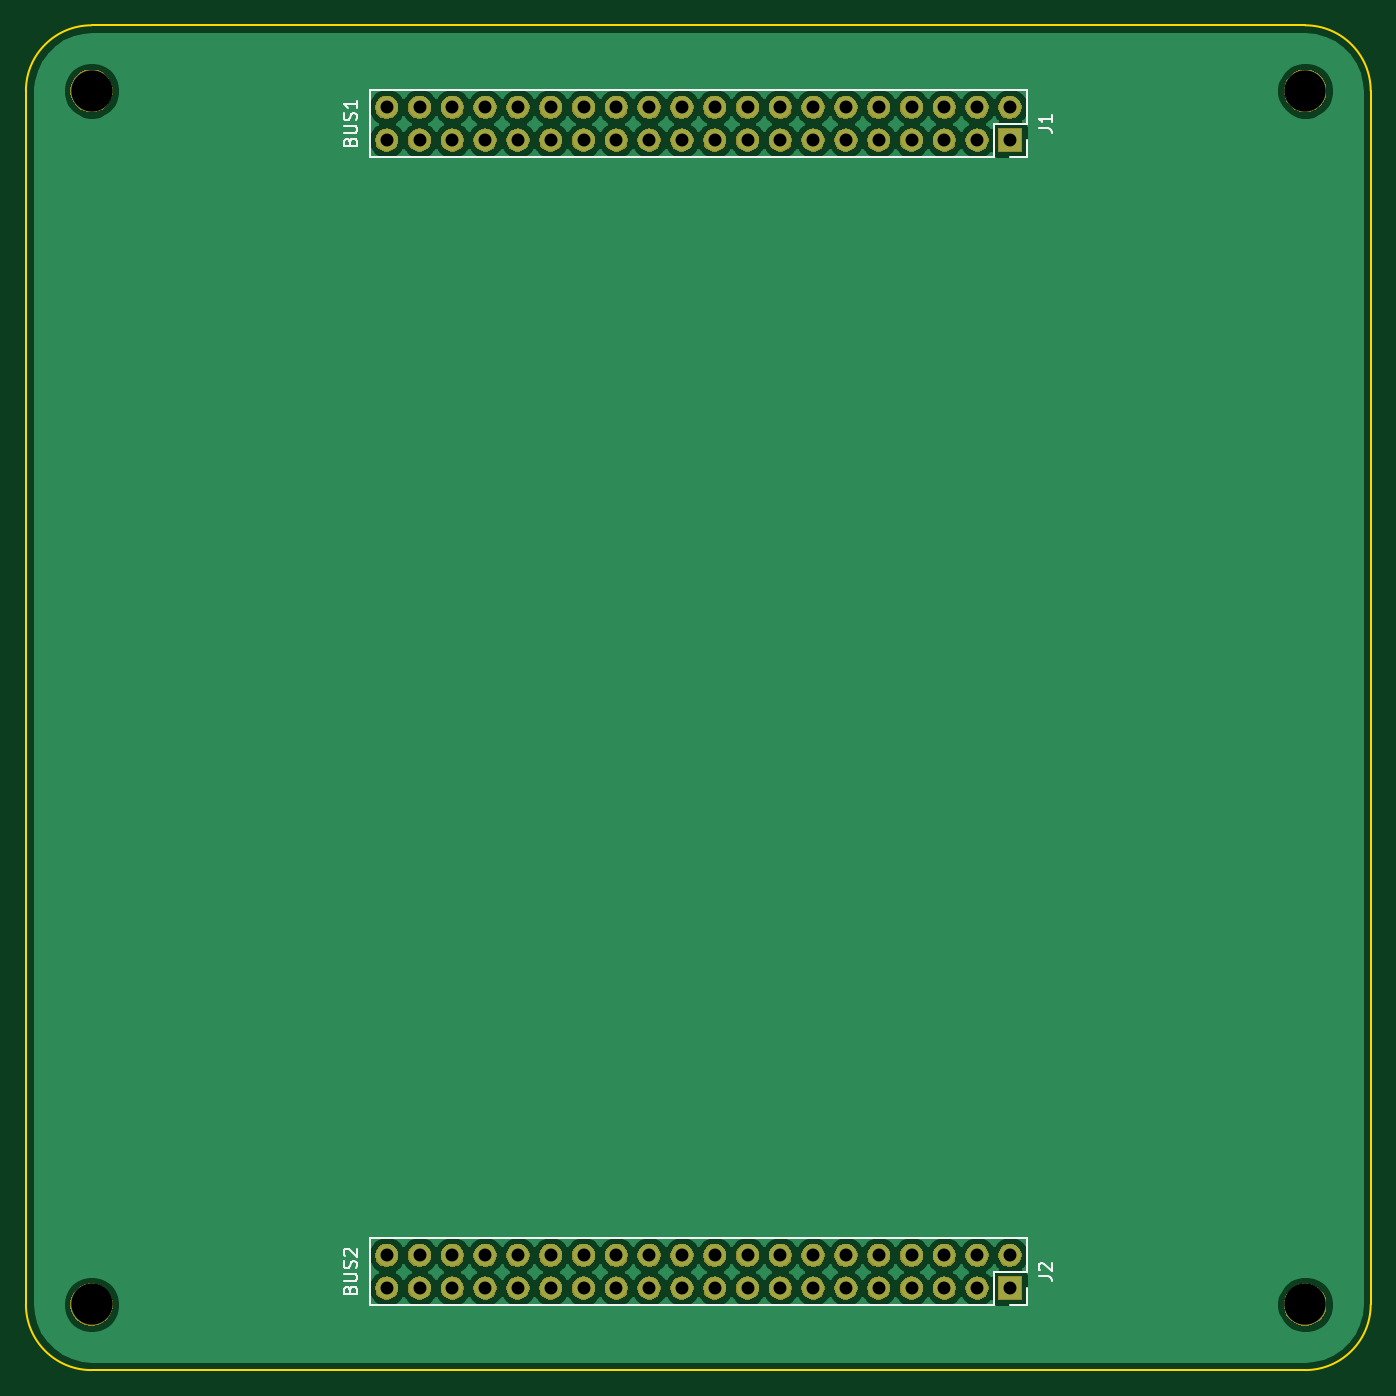
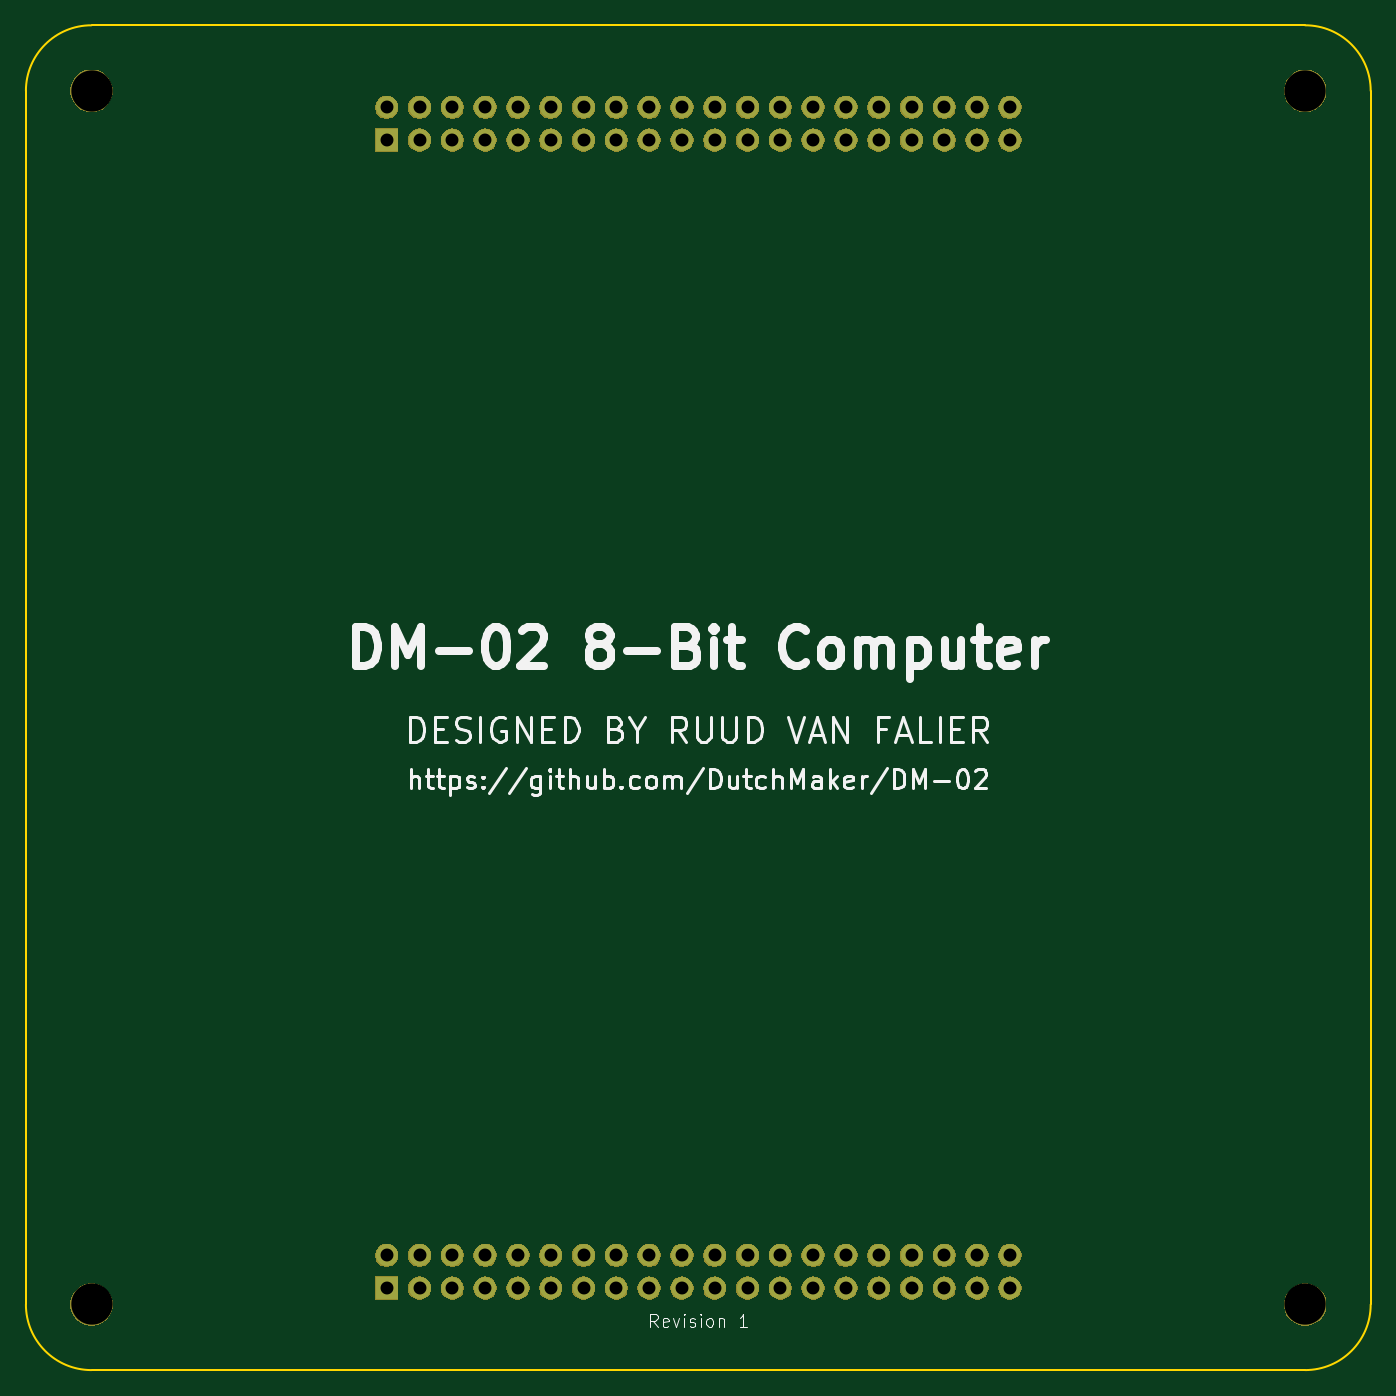
Circuit board: 10 layer files. Board 104.1 x 104.1 mm.
- bottom_copper: Bottom-Plate-B_Cu.gbr (2554 bytes)
- bottom_mask: Bottom-Plate-B_Mask.gbr (76631 bytes)
- paste: Bottom-Plate-B_Paste.gbr (506 bytes)
- bottom_silk: Bottom-Plate-B_SilkS.gbr (21087 bytes)
- outline: Bottom-Plate-Edge_Cuts.gbr (991 bytes)
- top_copper: Bottom-Plate-F_Cu.gbr (83581 bytes)
- top_mask: Bottom-Plate-F_Mask.gbr (76631 bytes)
- paste: Bottom-Plate-F_Paste.gbr (506 bytes)
- top_silk: Bottom-Plate-F_SilkS.gbr (4974 bytes)
- drill: Bottom-Plate.drl (1210 bytes)

=== bottom_copper: Bottom-Plate-B_Cu.gbr ===
G04 #@! TF.GenerationSoftware,KiCad,Pcbnew,(5.1.5-0-10_14)*
G04 #@! TF.CreationDate,2020-04-15T16:47:41+02:00*
G04 #@! TF.ProjectId,Bottom-Plate,426f7474-6f6d-42d5-906c-6174652e6b69,rev?*
G04 #@! TF.SameCoordinates,Original*
G04 #@! TF.FileFunction,Copper,L2,Bot*
G04 #@! TF.FilePolarity,Positive*
%FSLAX46Y46*%
G04 Gerber Fmt 4.6, Leading zero omitted, Abs format (unit mm)*
G04 Created by KiCad (PCBNEW (5.1.5-0-10_14)) date 2020-04-15 16:47:41*
%MOMM*%
%LPD*%
G04 APERTURE LIST*
%ADD10O,1.700000X1.700000*%
%ADD11R,1.700000X1.700000*%
G04 APERTURE END LIST*
D10*
X54610000Y-121920000D03*
X54610000Y-124460000D03*
X57150000Y-121920000D03*
X57150000Y-124460000D03*
X59690000Y-121920000D03*
X59690000Y-124460000D03*
X62230000Y-121920000D03*
X62230000Y-124460000D03*
X64770000Y-121920000D03*
X64770000Y-124460000D03*
X67310000Y-121920000D03*
X67310000Y-124460000D03*
X69850000Y-121920000D03*
X69850000Y-124460000D03*
X72390000Y-121920000D03*
X72390000Y-124460000D03*
X74930000Y-121920000D03*
X74930000Y-124460000D03*
X77470000Y-121920000D03*
X77470000Y-124460000D03*
X80010000Y-121920000D03*
X80010000Y-124460000D03*
X82550000Y-121920000D03*
X82550000Y-124460000D03*
X85090000Y-121920000D03*
X85090000Y-124460000D03*
X87630000Y-121920000D03*
X87630000Y-124460000D03*
X90170000Y-121920000D03*
X90170000Y-124460000D03*
X92710000Y-121920000D03*
X92710000Y-124460000D03*
X95250000Y-121920000D03*
X95250000Y-124460000D03*
X97790000Y-121920000D03*
X97790000Y-124460000D03*
X100330000Y-121920000D03*
X100330000Y-124460000D03*
X102870000Y-121920000D03*
D11*
X102870000Y-124460000D03*
D10*
X54610000Y-33020000D03*
X54610000Y-35560000D03*
X57150000Y-33020000D03*
X57150000Y-35560000D03*
X59690000Y-33020000D03*
X59690000Y-35560000D03*
X62230000Y-33020000D03*
X62230000Y-35560000D03*
X64770000Y-33020000D03*
X64770000Y-35560000D03*
X67310000Y-33020000D03*
X67310000Y-35560000D03*
X69850000Y-33020000D03*
X69850000Y-35560000D03*
X72390000Y-33020000D03*
X72390000Y-35560000D03*
X74930000Y-33020000D03*
X74930000Y-35560000D03*
X77470000Y-33020000D03*
X77470000Y-35560000D03*
X80010000Y-33020000D03*
X80010000Y-35560000D03*
X82550000Y-33020000D03*
X82550000Y-35560000D03*
X85090000Y-33020000D03*
X85090000Y-35560000D03*
X87630000Y-33020000D03*
X87630000Y-35560000D03*
X90170000Y-33020000D03*
X90170000Y-35560000D03*
X92710000Y-33020000D03*
X92710000Y-35560000D03*
X95250000Y-33020000D03*
X95250000Y-35560000D03*
X97790000Y-33020000D03*
X97790000Y-35560000D03*
X100330000Y-33020000D03*
X100330000Y-35560000D03*
X102870000Y-33020000D03*
D11*
X102870000Y-35560000D03*
M02*

=== bottom_mask: Bottom-Plate-B_Mask.gbr (76631 bytes, source omitted) ===
=== paste: Bottom-Plate-B_Paste.gbr ===
G04 #@! TF.GenerationSoftware,KiCad,Pcbnew,(5.1.5-0-10_14)*
G04 #@! TF.CreationDate,2020-04-15T16:47:41+02:00*
G04 #@! TF.ProjectId,Bottom-Plate,426f7474-6f6d-42d5-906c-6174652e6b69,rev?*
G04 #@! TF.SameCoordinates,Original*
G04 #@! TF.FileFunction,Paste,Bot*
G04 #@! TF.FilePolarity,Positive*
%FSLAX46Y46*%
G04 Gerber Fmt 4.6, Leading zero omitted, Abs format (unit mm)*
G04 Created by KiCad (PCBNEW (5.1.5-0-10_14)) date 2020-04-15 16:47:41*
%MOMM*%
%LPD*%
G04 APERTURE LIST*
G04 APERTURE END LIST*
M02*

=== bottom_silk: Bottom-Plate-B_SilkS.gbr (21087 bytes, source omitted) ===
=== outline: Bottom-Plate-Edge_Cuts.gbr ===
G04 #@! TF.GenerationSoftware,KiCad,Pcbnew,(5.1.5-0-10_14)*
G04 #@! TF.CreationDate,2020-04-15T16:47:41+02:00*
G04 #@! TF.ProjectId,Bottom-Plate,426f7474-6f6d-42d5-906c-6174652e6b69,rev?*
G04 #@! TF.SameCoordinates,Original*
G04 #@! TF.FileFunction,Profile,NP*
%FSLAX46Y46*%
G04 Gerber Fmt 4.6, Leading zero omitted, Abs format (unit mm)*
G04 Created by KiCad (PCBNEW (5.1.5-0-10_14)) date 2020-04-15 16:47:41*
%MOMM*%
%LPD*%
G04 APERTURE LIST*
%ADD10C,0.150000*%
G04 APERTURE END LIST*
D10*
X125730000Y-26670000D02*
G75*
G02X130810000Y-31750000I0J-5080000D01*
G01*
X26670000Y-31750000D02*
G75*
G02X31750000Y-26670000I5080000J0D01*
G01*
X31750000Y-130810000D02*
G75*
G02X26670000Y-125730000I0J5080000D01*
G01*
X130810000Y-125730000D02*
G75*
G02X125730000Y-130810000I-5080000J0D01*
G01*
X125730000Y-130810000D02*
X31750000Y-130810000D01*
X31750000Y-26670000D02*
X125730000Y-26670000D01*
X130810000Y-31750000D02*
X130810000Y-125730000D01*
X26670000Y-125730000D02*
X26670000Y-31750000D01*
M02*

=== top_copper: Bottom-Plate-F_Cu.gbr (83581 bytes, source omitted) ===
=== top_mask: Bottom-Plate-F_Mask.gbr (76631 bytes, source omitted) ===
=== paste: Bottom-Plate-F_Paste.gbr ===
G04 #@! TF.GenerationSoftware,KiCad,Pcbnew,(5.1.5-0-10_14)*
G04 #@! TF.CreationDate,2020-04-15T16:47:41+02:00*
G04 #@! TF.ProjectId,Bottom-Plate,426f7474-6f6d-42d5-906c-6174652e6b69,rev?*
G04 #@! TF.SameCoordinates,Original*
G04 #@! TF.FileFunction,Paste,Top*
G04 #@! TF.FilePolarity,Positive*
%FSLAX46Y46*%
G04 Gerber Fmt 4.6, Leading zero omitted, Abs format (unit mm)*
G04 Created by KiCad (PCBNEW (5.1.5-0-10_14)) date 2020-04-15 16:47:41*
%MOMM*%
%LPD*%
G04 APERTURE LIST*
G04 APERTURE END LIST*
M02*

=== top_silk: Bottom-Plate-F_SilkS.gbr ===
G04 #@! TF.GenerationSoftware,KiCad,Pcbnew,(5.1.5-0-10_14)*
G04 #@! TF.CreationDate,2020-04-15T16:47:41+02:00*
G04 #@! TF.ProjectId,Bottom-Plate,426f7474-6f6d-42d5-906c-6174652e6b69,rev?*
G04 #@! TF.SameCoordinates,Original*
G04 #@! TF.FileFunction,Legend,Top*
G04 #@! TF.FilePolarity,Positive*
%FSLAX46Y46*%
G04 Gerber Fmt 4.6, Leading zero omitted, Abs format (unit mm)*
G04 Created by KiCad (PCBNEW (5.1.5-0-10_14)) date 2020-04-15 16:47:41*
%MOMM*%
%LPD*%
G04 APERTURE LIST*
%ADD10C,0.120000*%
%ADD11C,0.150000*%
G04 APERTURE END LIST*
D10*
X104200000Y-124460000D02*
X104200000Y-125790000D01*
X104200000Y-125790000D02*
X102870000Y-125790000D01*
X104200000Y-123190000D02*
X101600000Y-123190000D01*
X101600000Y-123190000D02*
X101600000Y-125790000D01*
X101600000Y-125790000D02*
X53280000Y-125790000D01*
X53280000Y-120590000D02*
X53280000Y-125790000D01*
X104200000Y-120590000D02*
X53280000Y-120590000D01*
X104200000Y-120590000D02*
X104200000Y-123190000D01*
X104200000Y-35560000D02*
X104200000Y-36890000D01*
X104200000Y-36890000D02*
X102870000Y-36890000D01*
X104200000Y-34290000D02*
X101600000Y-34290000D01*
X101600000Y-34290000D02*
X101600000Y-36890000D01*
X101600000Y-36890000D02*
X53280000Y-36890000D01*
X53280000Y-31690000D02*
X53280000Y-36890000D01*
X104200000Y-31690000D02*
X53280000Y-31690000D01*
X104200000Y-31690000D02*
X104200000Y-34290000D01*
D11*
X105092380Y-123523333D02*
X105806666Y-123523333D01*
X105949523Y-123570952D01*
X106044761Y-123666190D01*
X106092380Y-123809047D01*
X106092380Y-123904285D01*
X105187619Y-123094761D02*
X105140000Y-123047142D01*
X105092380Y-122951904D01*
X105092380Y-122713809D01*
X105140000Y-122618571D01*
X105187619Y-122570952D01*
X105282857Y-122523333D01*
X105378095Y-122523333D01*
X105520952Y-122570952D01*
X106092380Y-123142380D01*
X106092380Y-122523333D01*
X51768571Y-124594761D02*
X51816190Y-124451904D01*
X51863809Y-124404285D01*
X51959047Y-124356666D01*
X52101904Y-124356666D01*
X52197142Y-124404285D01*
X52244761Y-124451904D01*
X52292380Y-124547142D01*
X52292380Y-124928095D01*
X51292380Y-124928095D01*
X51292380Y-124594761D01*
X51340000Y-124499523D01*
X51387619Y-124451904D01*
X51482857Y-124404285D01*
X51578095Y-124404285D01*
X51673333Y-124451904D01*
X51720952Y-124499523D01*
X51768571Y-124594761D01*
X51768571Y-124928095D01*
X51292380Y-123928095D02*
X52101904Y-123928095D01*
X52197142Y-123880476D01*
X52244761Y-123832857D01*
X52292380Y-123737619D01*
X52292380Y-123547142D01*
X52244761Y-123451904D01*
X52197142Y-123404285D01*
X52101904Y-123356666D01*
X51292380Y-123356666D01*
X52244761Y-122928095D02*
X52292380Y-122785238D01*
X52292380Y-122547142D01*
X52244761Y-122451904D01*
X52197142Y-122404285D01*
X52101904Y-122356666D01*
X52006666Y-122356666D01*
X51911428Y-122404285D01*
X51863809Y-122451904D01*
X51816190Y-122547142D01*
X51768571Y-122737619D01*
X51720952Y-122832857D01*
X51673333Y-122880476D01*
X51578095Y-122928095D01*
X51482857Y-122928095D01*
X51387619Y-122880476D01*
X51340000Y-122832857D01*
X51292380Y-122737619D01*
X51292380Y-122499523D01*
X51340000Y-122356666D01*
X51387619Y-121975714D02*
X51340000Y-121928095D01*
X51292380Y-121832857D01*
X51292380Y-121594761D01*
X51340000Y-121499523D01*
X51387619Y-121451904D01*
X51482857Y-121404285D01*
X51578095Y-121404285D01*
X51720952Y-121451904D01*
X52292380Y-122023333D01*
X52292380Y-121404285D01*
X105092380Y-34623333D02*
X105806666Y-34623333D01*
X105949523Y-34670952D01*
X106044761Y-34766190D01*
X106092380Y-34909047D01*
X106092380Y-35004285D01*
X106092380Y-33623333D02*
X106092380Y-34194761D01*
X106092380Y-33909047D02*
X105092380Y-33909047D01*
X105235238Y-34004285D01*
X105330476Y-34099523D01*
X105378095Y-34194761D01*
X51768571Y-35694761D02*
X51816190Y-35551904D01*
X51863809Y-35504285D01*
X51959047Y-35456666D01*
X52101904Y-35456666D01*
X52197142Y-35504285D01*
X52244761Y-35551904D01*
X52292380Y-35647142D01*
X52292380Y-36028095D01*
X51292380Y-36028095D01*
X51292380Y-35694761D01*
X51340000Y-35599523D01*
X51387619Y-35551904D01*
X51482857Y-35504285D01*
X51578095Y-35504285D01*
X51673333Y-35551904D01*
X51720952Y-35599523D01*
X51768571Y-35694761D01*
X51768571Y-36028095D01*
X51292380Y-35028095D02*
X52101904Y-35028095D01*
X52197142Y-34980476D01*
X52244761Y-34932857D01*
X52292380Y-34837619D01*
X52292380Y-34647142D01*
X52244761Y-34551904D01*
X52197142Y-34504285D01*
X52101904Y-34456666D01*
X51292380Y-34456666D01*
X52244761Y-34028095D02*
X52292380Y-33885238D01*
X52292380Y-33647142D01*
X52244761Y-33551904D01*
X52197142Y-33504285D01*
X52101904Y-33456666D01*
X52006666Y-33456666D01*
X51911428Y-33504285D01*
X51863809Y-33551904D01*
X51816190Y-33647142D01*
X51768571Y-33837619D01*
X51720952Y-33932857D01*
X51673333Y-33980476D01*
X51578095Y-34028095D01*
X51482857Y-34028095D01*
X51387619Y-33980476D01*
X51340000Y-33932857D01*
X51292380Y-33837619D01*
X51292380Y-33599523D01*
X51340000Y-33456666D01*
X52292380Y-32504285D02*
X52292380Y-33075714D01*
X52292380Y-32790000D02*
X51292380Y-32790000D01*
X51435238Y-32885238D01*
X51530476Y-32980476D01*
X51578095Y-33075714D01*
M02*

=== drill: Bottom-Plate.drl ===
M48
; DRILL file {KiCad (5.1.5-0-10_14)} date 2020 April 15, Wednesday 16:47:45
; FORMAT={-:-/ absolute / inch / decimal}
; #@! TF.CreationDate,2020-04-15T16:47:45+02:00
; #@! TF.GenerationSoftware,Kicad,Pcbnew,(5.1.5-0-10_14)
FMAT,2
INCH
T1C0.0394
T2C0.1260
%
G90
G05
T1
X2.15Y-4.8
X2.15Y-4.9
X2.25Y-4.8
X2.25Y-4.9
X2.35Y-4.8
X2.35Y-4.9
X2.45Y-4.8
X2.45Y-4.9
X2.55Y-4.8
X2.55Y-4.9
X2.65Y-4.8
X2.65Y-4.9
X2.75Y-4.8
X2.75Y-4.9
X2.85Y-4.8
X2.85Y-4.9
X2.95Y-4.8
X2.95Y-4.9
X3.05Y-4.8
X3.05Y-4.9
X3.15Y-4.8
X3.15Y-4.9
X3.25Y-4.8
X3.25Y-4.9
X3.35Y-4.8
X3.35Y-4.9
X3.45Y-4.8
X3.45Y-4.9
X3.55Y-4.8
X3.55Y-4.9
X3.65Y-4.8
X3.65Y-4.9
X3.75Y-4.8
X3.75Y-4.9
X3.85Y-4.8
X3.85Y-4.9
X3.95Y-4.8
X3.95Y-4.9
X4.05Y-4.8
X4.05Y-4.9
X2.15Y-1.3
X2.15Y-1.4
X2.25Y-1.3
X2.25Y-1.4
X2.35Y-1.3
X2.35Y-1.4
X2.45Y-1.3
X2.45Y-1.4
X2.55Y-1.3
X2.55Y-1.4
X2.65Y-1.3
X2.65Y-1.4
X2.75Y-1.3
X2.75Y-1.4
X2.85Y-1.3
X2.85Y-1.4
X2.95Y-1.3
X2.95Y-1.4
X3.05Y-1.3
X3.05Y-1.4
X3.15Y-1.3
X3.15Y-1.4
X3.25Y-1.3
X3.25Y-1.4
X3.35Y-1.3
X3.35Y-1.4
X3.45Y-1.3
X3.45Y-1.4
X3.55Y-1.3
X3.55Y-1.4
X3.65Y-1.3
X3.65Y-1.4
X3.75Y-1.3
X3.75Y-1.4
X3.85Y-1.3
X3.85Y-1.4
X3.95Y-1.3
X3.95Y-1.4
X4.05Y-1.3
X4.05Y-1.4
T2
X1.25Y-4.95
X4.95Y-4.95
X1.25Y-1.25
X4.95Y-1.25
T0
M30
